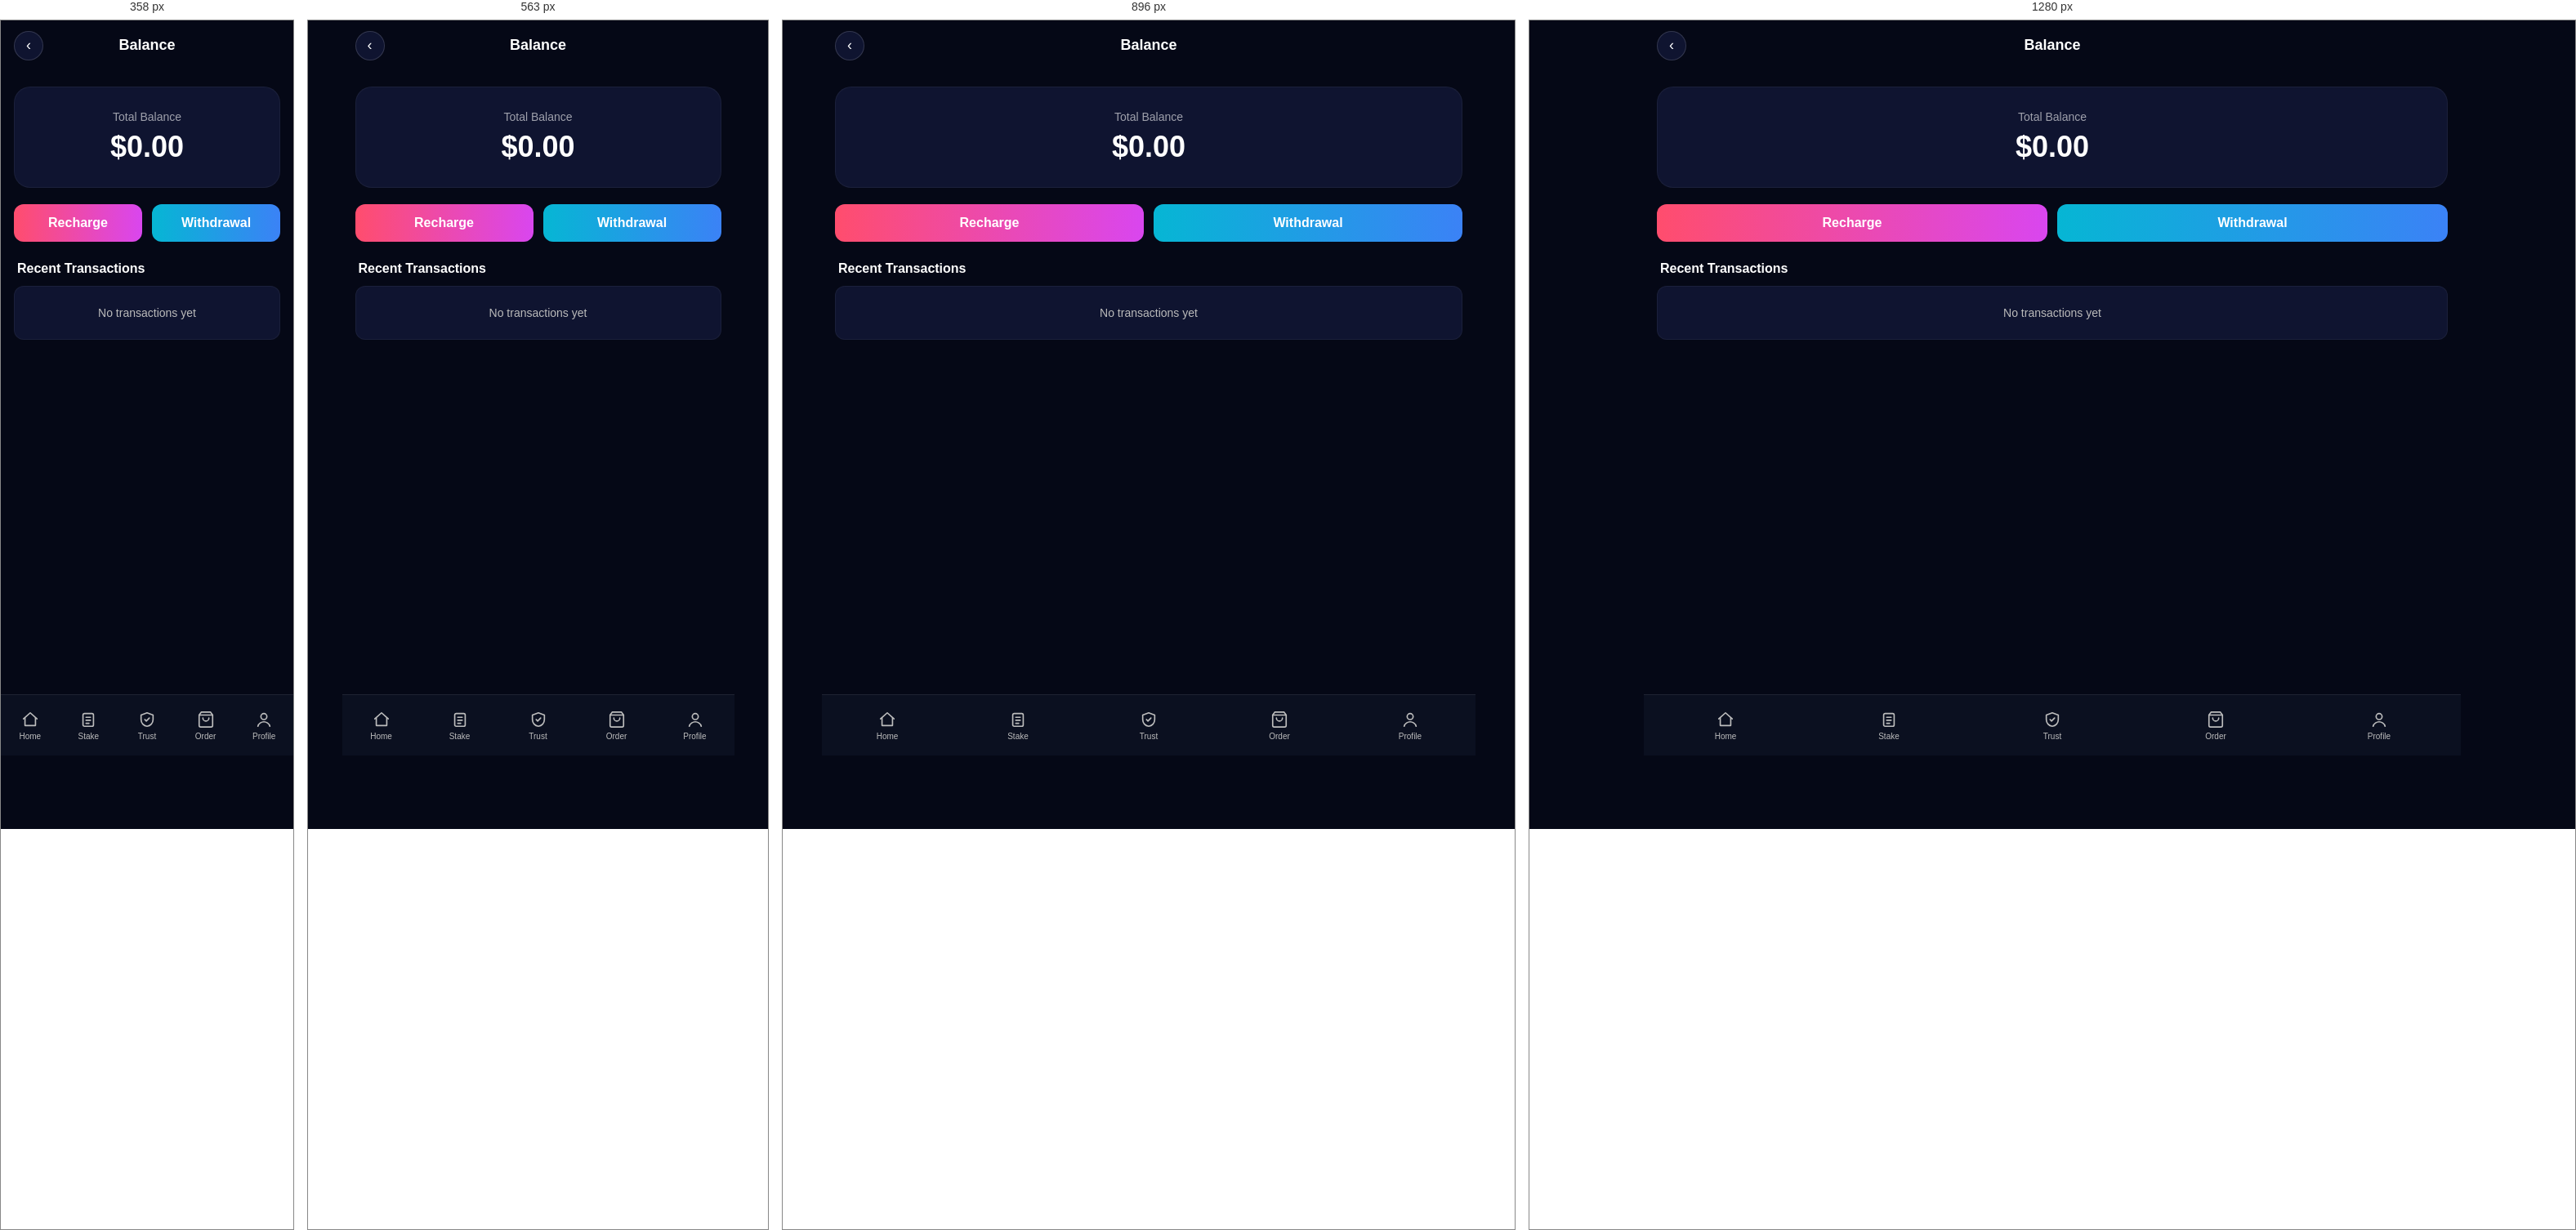
Rendered at 358 px, 563 px, 896 px and 1280 px, left to right.

<!-- file: index.html -->
<!DOCTYPE html>
<html lang="en">

<head>
    <link rel="preconnect" href="https://www.gstatic.com" crossorigin>
    <link rel="preconnect" href="https://firebase.googleapis.com" crossorigin>
    <link rel="preconnect" href="https://firestore.googleapis.com" crossorigin>
    <meta charset="UTF-8">
    <meta name="viewport" content="width=device-width, initial-scale=1.0">
    <title>Balance - Daily Income Hub</title>
    <link rel="icon" type="image/png" href="/images/favicon.png">
    <link rel="preconnect" href="https://fonts.googleapis.com">
    <link href="https://fonts.googleapis.com/css2?family=Poppins:wght@300;400;500;600;700&display=swap" rel="stylesheet">
    <link rel="stylesheet" href="/styles.css">
    <link rel="stylesheet" href="/pages/balance/balance.css">
</head>

<body>
    <div class="main-wrapper">
        <div class="header">
            <a href="/" class="back-btn">&lsaquo;</a>
            <h1>Balance</h1>
        </div>

        <div class="page-content">
            <div class="balance-card">
                <div class="label">Total Balance</div>
                <div class="amount">$0.00</div>
            </div>

            <div class="balance-actions">
                <a href="/recharge" class="btn-recharge">Recharge</a>
                <a href="/withdrawal" class="btn-withdraw">Withdrawal</a>
            </div>

            <div class="section-title">Recent Transactions</div>
            <div class="transaction-list" id="transactionList">
                <div class="transaction-item" style="justify-content:center;color:#bbb;font-size:14px;padding:24px;">No
                    transactions yet</div>
            </div>
        </div>

        <div class="bottom-nav">
            <a href="/" class="nav-item">
                <span class="nav-icon" aria-hidden="true"><svg viewBox="0 0 24 24"><path d="M3 11l9-8 9 8"/><path d="M5 10v10h14V10"/></svg></span><span class="nav-label">Home</span>
            </a>
            <a href="/tasks" class="nav-item">
                <span class="nav-icon" aria-hidden="true"><svg viewBox="0 0 24 24"><rect x="5" y="4" width="14" height="17" rx="2"/><line x1="9" y1="9" x2="15" y2="9"/><line x1="9" y1="13" x2="15" y2="13"/><line x1="9" y1="17" x2="13" y2="17"/></svg></span><span class="nav-label">Stake</span>
            </a>
            <a href="/trust" class="nav-item">
                <span class="nav-icon" aria-hidden="true"><svg viewBox="0 0 24 24"><path d="M12 3l8 3v6c0 5-3.5 8.5-8 9-4.5-.5-8-4-8-9V6l8-3z"/><path d="M9 12l2 2 4-4"/></svg></span><span class="nav-label">Trust</span>
            </a>
            <a href="/order" class="nav-item">
                <span class="nav-icon" aria-hidden="true"><svg viewBox="0 0 24 24"><path d="M6 2L3 6v14a2 2 0 0 0 2 2h14a2 2 0 0 0 2-2V6l-3-4z"/><line x1="3" y1="6" x2="21" y2="6"/><path d="M16 10a4 4 0 0 1-8 0"/></svg></span>
                <span class="nav-label">Order</span>
            </a>
            <a href="/profile" class="nav-item">
                <span class="nav-icon" aria-hidden="true"><svg viewBox="0 0 24 24"><circle cx="12" cy="8" r="4"/><path d="M4 21c1-4 5-6 8-6s7 2 8 6"/></svg></span><span class="nav-label">Profile</span>
            </a>
        </div>
    </div>

    <script src="https://www.gstatic.com/firebasejs/10.8.0/firebase-app-compat.js" defer></script>
    <script src="https://www.gstatic.com/firebasejs/10.8.0/firebase-auth-compat.js" defer></script>
    <script src="https://www.gstatic.com/firebasejs/10.8.0/firebase-firestore-compat.js" defer></script>
    <script src="/userdata.js" defer></script>
    <script src="/pages/balance/balance.js" defer></script>
</body>

</html>


/* @media block from styles.css */
@media (min-width: 768px) {
    .main-wrapper { max-width: 800px; }
    .stats-grid   { grid-template-columns: repeat(3, 1fr) !important; }
    .page-content { padding: 24px; }
    .form-container { padding: 28px 24px; border-radius: 20px; }
    .balance-card { padding: 32px 24px; }
    .balance-card .amount { font-size: 40px; }
    .header h1 { font-size: 20px; }
    .section-title { font-size: 18px; }
    .submit-btn { font-size: 17px; padding: 18px; }
}

/* @media block from styles.css */
@media (min-width: 1024px) {
    .main-wrapper { max-width: 1000px; }
    .stats-grid   { grid-template-columns: repeat(3, 1fr) !important; }
    .page-content { padding: 28px 32px; }
    .balance-card .amount { font-size: 44px; }
}

/* @media block from styles.css */
@media (max-width: 359px) {
    .header { padding: 14px 12px; }
    .header h1 { font-size: 15px; }
    .page-content { padding: 14px 12px; }
    .form-container { padding: 18px 14px; }
    .balance-card .amount { font-size: 28px; }
    .submit-btn { padding: 14px; font-size: 14px; }
}

/* @media block from styles.css */
@media (min-width: 768px) {
    .nav-auth .nav-user { font-size: 14px; }
    .nav-auth a        { font-size: 14px; }
}

/* @media block from styles.css */
@media (min-width: 768px)  { .bottom-nav { max-width: 800px; } }

/* @media block from styles.css */
@media (min-width: 1024px) { .bottom-nav { max-width: 1000px; } }